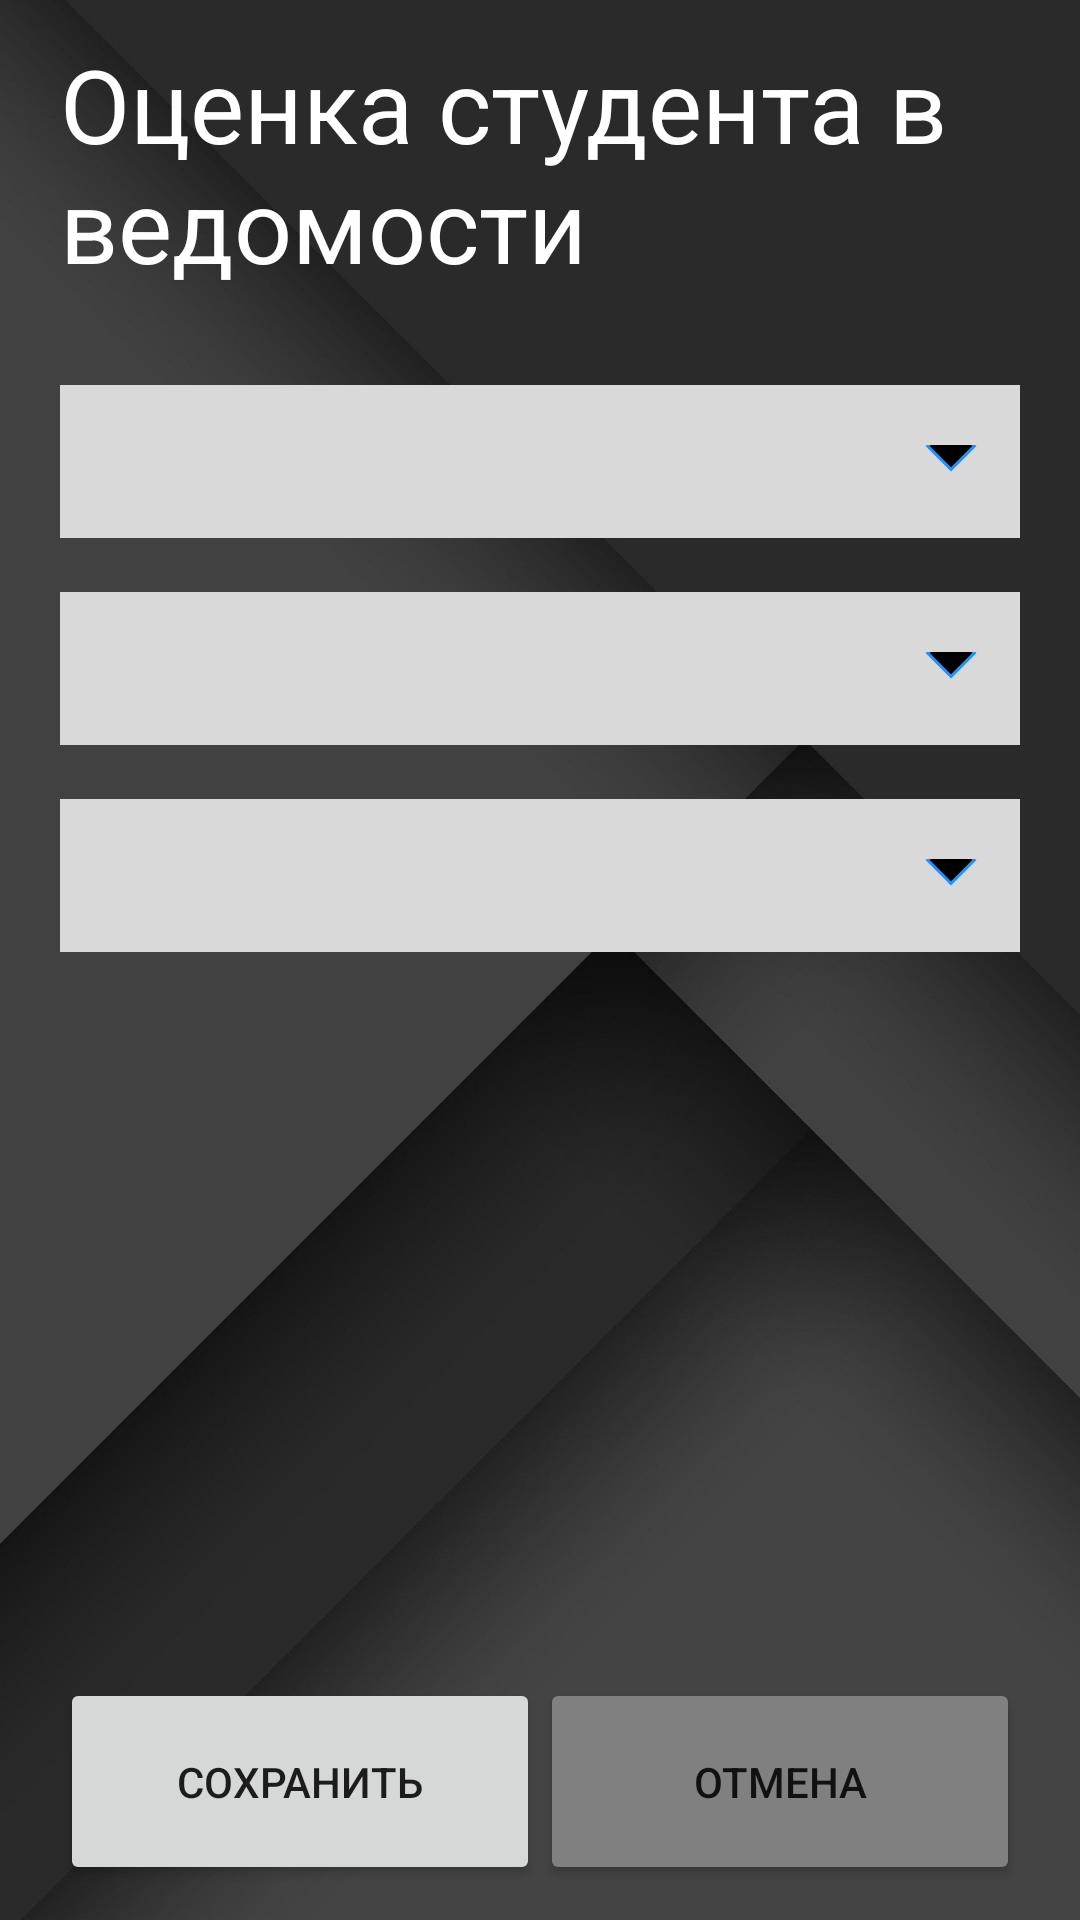

Here is an Android app screen rendered from its layout file. Give the layout XML and the strings, colors and styles it references.
<!-- AndroidManifest.xml: application theme Theme.TeacherApplication -->
<!-- res/layout/fragment_student_statement.xml -->
<?xml version="1.0" encoding="utf-8"?>
<LinearLayout xmlns:android="http://schemas.android.com/apk/res/android"
    xmlns:tools="http://schemas.android.com/tools"
    android:layout_width="match_parent"
    android:layout_height="match_parent"
    android:background="@drawable/main_bg"
    android:orientation="vertical"
    android:paddingLeft="20dp"
    android:paddingTop="12dp"
    android:paddingEnd="20dp"
    android:paddingBottom="12dp"
    tools:context=".StudentStatementFragment">

    <TextView
        android:id="@+id/student_statement_txt"
        android:layout_width="match_parent"
        android:layout_height="match_parent"
        android:layout_marginBottom="10dp"
        android:layout_weight="0.93"
        android:text="@string/student_to_statement_connection_txt"
        android:textAlignment="textStart"
        android:textColor="@color/white"
        android:textSize="34sp"
        android:textStyle="normal" />

    <Spinner
        android:id="@+id/statement_choice"
        android:layout_width="match_parent"
        android:layout_height="match_parent"
        android:layout_marginTop="9dp"
        android:layout_marginBottom="9dp"
        android:layout_weight="1"
        android:background="@drawable/spinner_bg" />

    <Spinner
        android:id="@+id/student_choice"
        android:layout_width="match_parent"
        android:layout_height="match_parent"
        android:layout_marginTop="9dp"
        android:layout_marginBottom="9dp"
        android:background="@drawable/spinner_bg"
        android:layout_weight="1" />

    <Spinner
        android:id="@+id/achievement_choice"
        android:layout_width="match_parent"
        android:layout_height="match_parent"
        android:layout_marginTop="9dp"
        android:layout_marginBottom="9dp"
        android:background="@drawable/spinner_bg"
        android:layout_weight="1" />

    <Space
        android:layout_width="match_parent"
        android:layout_height="match_parent"
        android:layout_weight="0.7" />

    <LinearLayout
        android:layout_width="match_parent"
        android:layout_height="match_parent"
        android:layout_weight="1"
        android:orientation="horizontal">

        <Button
            android:id="@+id/button_save"
            android:layout_width="match_parent"
            android:layout_height="match_parent"
            android:layout_weight="1"
            android:insetRight="5dp"
            android:text="@string/bth_add" />

        <Button
            android:id="@+id/button_cancel"
            android:layout_width="match_parent"
            android:layout_height="match_parent"
            android:layout_weight="1"
            android:backgroundTint="@color/Grey"
            android:insetLeft="5dp"
            android:text="@string/bth_cancel" />
    </LinearLayout>
</LinearLayout>
<!-- resources referenced by this layout -->
<resources>
  <color name="Grey">#808080</color>
  <color name="white">#FFFFFFFF</color>
  <!-- drawable main_bg: jpg bitmap (drawable, 94714 bytes) -->
  <!-- drawable spinner_bg (drawable) -->
  <?xml version="1.0" encoding="utf-8"?>
  <layer-list xmlns:android="http://schemas.android.com/apk/res/android">
      <item>
          <color android:color="@color/LightGrey" />
      </item>
      <item
          android:gravity="center_vertical|right"
          android:right="8dp">
          <layer-list>
              <item
                  android:width="12dp"
                  android:height="12dp"
                  android:gravity="center"
                  android:bottom="10dp">
                  <rotate
                      android:fromDegrees="45"
                      android:toDegrees="45">
                      <shape android:shape="rectangle">
                          <solid android:color="@color/black" />
                          <stroke
                              android:color="@color/DodgerBlue"
                              android:width="1dp"/>
                      </shape>
                  </rotate>
              </item>
              <item
                  android:width="30dp"
                  android:height="10dp"
                  android:bottom="21dp"
                  android:gravity="center">
                  <shape android:shape="rectangle">
                      <solid android:color="@color/LightGrey"/>
                  </shape>
              </item>
          </layer-list>
      </item>
  </layer-list>
  <string name="bth_add">Сохранить</string>
  <string name="bth_cancel">Отмена</string>
  <string name="student_to_statement_connection_txt">Оценка студента в ведомости</string>
  <style name="Theme.TeacherApplication" parent="Theme.MaterialComponents.DayNight.DarkActionBar">
          
          <item name="colorPrimary">@color/DodgerBlue</item>
          <item name="colorPrimaryVariant">@color/RoyalBlue</item>
          <item name="colorOnPrimary">@color/white</item>
          
          <item name="colorSecondary">@color/Grey</item>
          <item name="colorSecondaryVariant">@color/DimGrey</item>
          <item name="colorOnSecondary">@color/black</item>
          
          <item name="android:statusBarColor">?attr/colorPrimaryVariant</item>
          
      </style>
  <color name="LightGrey">#FFD9D9D9</color>
  <color name="black">#FF000000</color>
  <color name="DodgerBlue">#1E90FF</color>
  <color name="RoyalBlue">#4169E1</color>
  <color name="DimGrey">#696969</color>
</resources>
